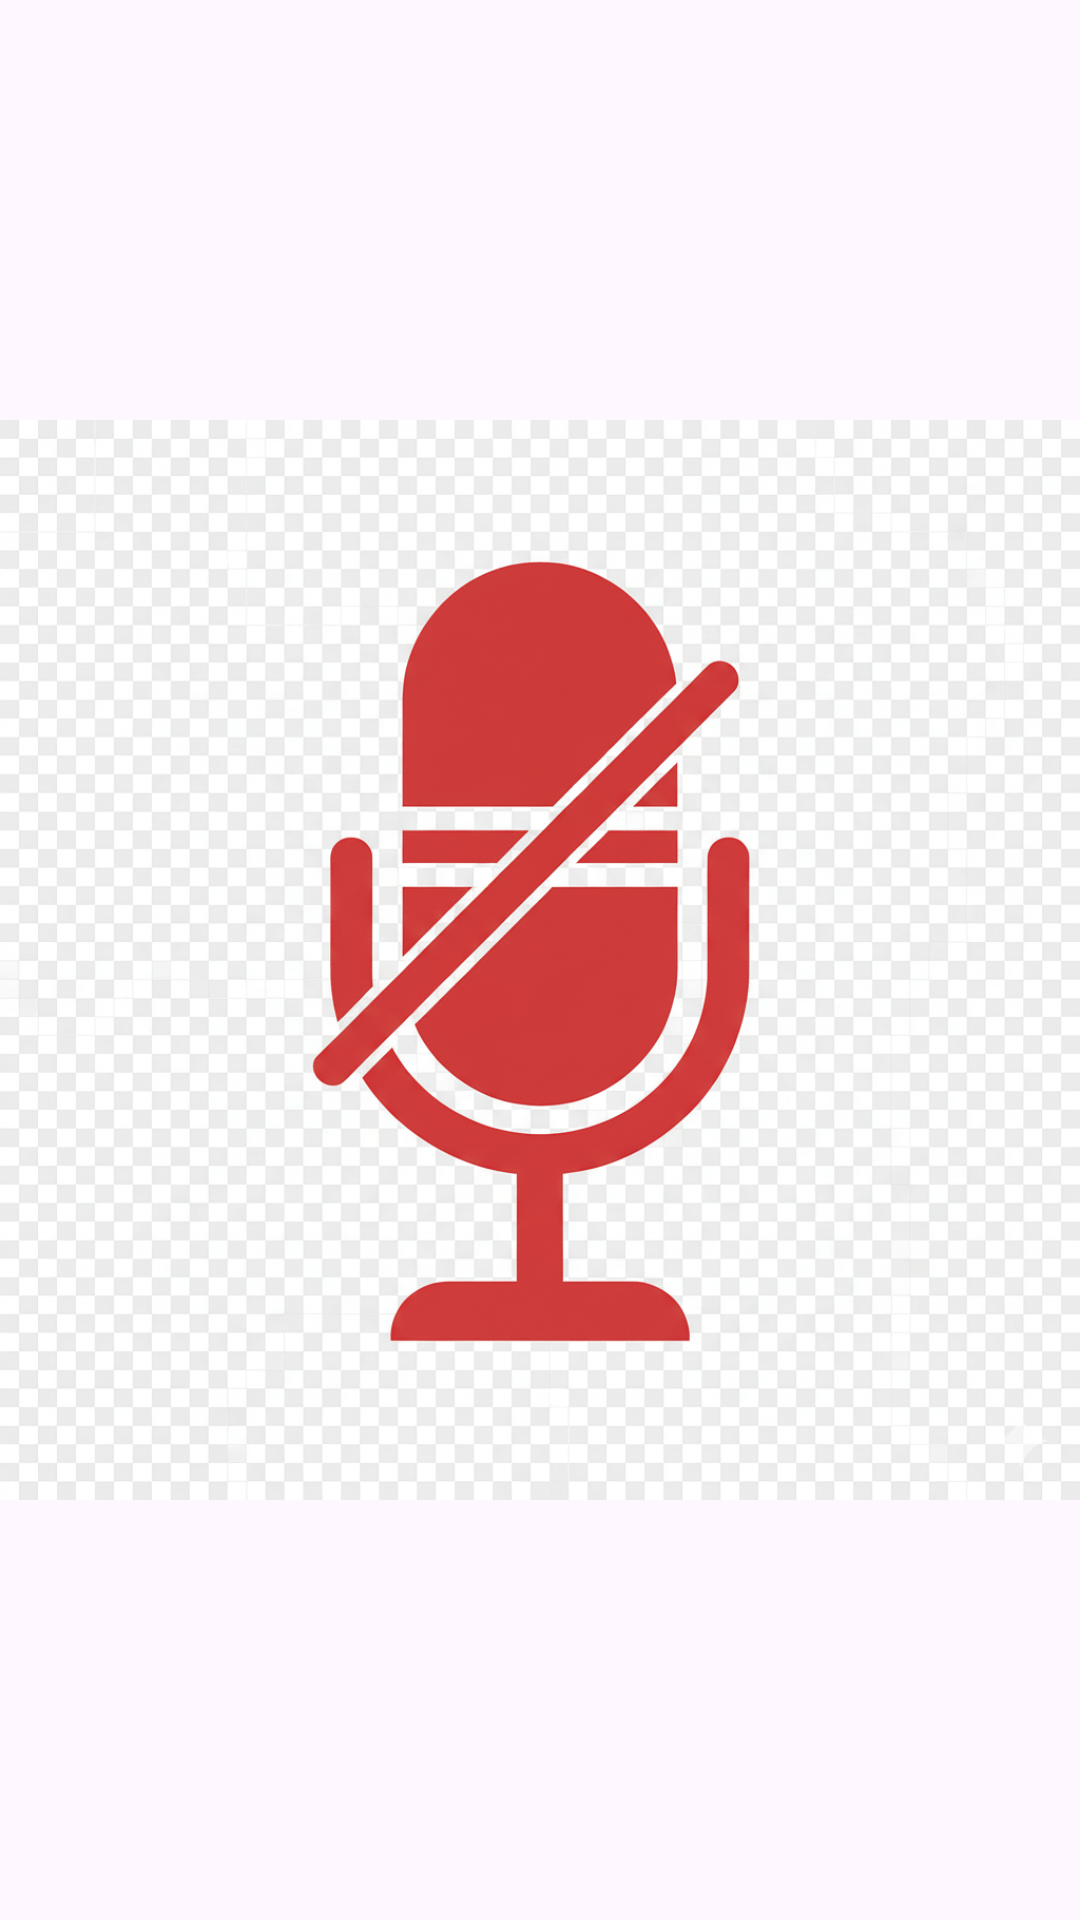

Here is an Android app screen rendered from its layout file. Give the layout XML and the strings, colors and styles it references.
<!-- AndroidManifest.xml: application theme Theme.UsandoSensores -->
<!-- res/layout/activity_proximidade.xml -->
<?xml version="1.0" encoding="utf-8"?>
<LinearLayout xmlns:android="http://schemas.android.com/apk/res/android"
    xmlns:app="http://schemas.android.com/apk/res-auto"
    xmlns:tools="http://schemas.android.com/tools"
    android:id="@+id/llTela"
    android:layout_width="match_parent"
    android:layout_height="match_parent"
    android:orientation="vertical"
    tools:context=".ProximidadeActivity">

    <ImageView
        android:id="@+id/ivMicrofone"
        android:layout_width="wrap_content"
        android:layout_height="wrap_content"
        android:layout_gravity="center"
        android:src="@drawable/microfoneoff" />

</LinearLayout>
<!-- resources referenced by this layout -->
<resources>
  <!-- drawable microfoneoff: png bitmap (drawable, 893108 bytes) -->
  <style name="Theme.UsandoSensores" parent="Base.Theme.UsandoSensores" />
  <style name="Base.Theme.UsandoSensores" parent="Theme.Material3.DayNight.NoActionBar">
          
          
      </style>
</resources>
